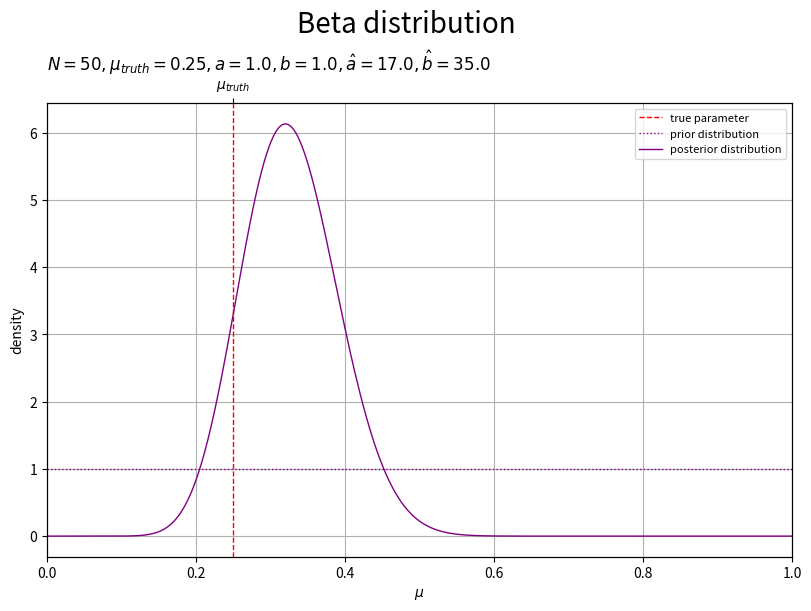
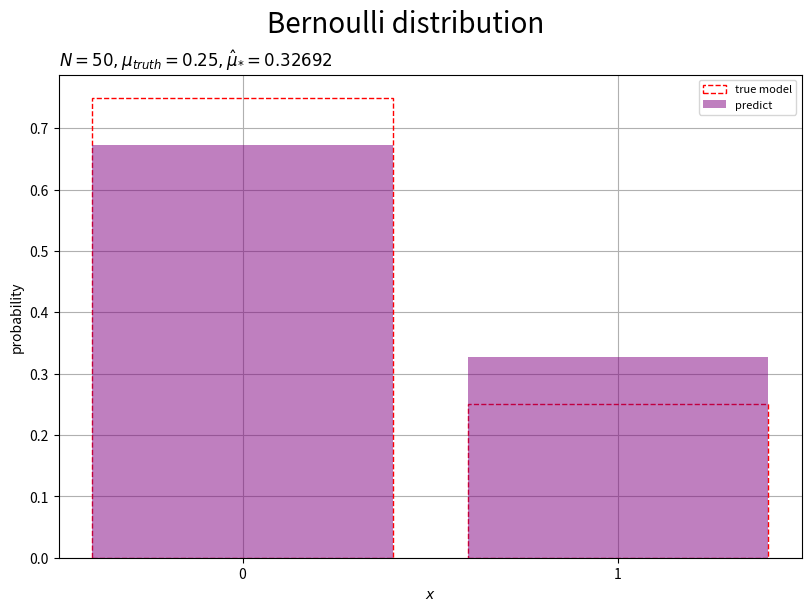

The matplotlib source for these figures, in order:

# ベルヌーイモデル -------------------------------------------------------------

# chapter 3.2.1
# ベイズ推論
# 推論アルゴリズムの実装


#%%

# ライブラリの読込 ---------------------------------------------------------------

# ライブラリを読込
import numpy as np
from scipy.stats import beta
import matplotlib.pyplot as plt


#%%

# ベイズ推論の実装 -------------------------------------------------------------

### 生成分布(ベルヌーイ分布)の設定 -----

#### パラメータの設定 -----

# 真のパラメータを指定
mu_truth = 0.25


# %%

#### 変数の設定 -----

# x軸の範囲を設定
x_min = 0
x_max = 1

# x軸の値を作成
x_vec = np.arange(start=x_min, stop=x_max+1, step=1)


# %%

#### 分布の計算 -----

# 生成分布の確率を計算
model_prob_vec = np.array([1.0-mu_truth, mu_truth])


# %%

### 事前分布(ベータ分布)の設定 -----

#### パラメータの設定 -----

# 事前分布のパラメータを指定
a = 1.0
b = 1.0


#%%

#### 変数の設定 -----

# μ軸の範囲を設定
mu_min = 0
mu_max = 1

# μ軸の値を作成
mu_vec = np.linspace(start=mu_min, stop=mu_max, num=1001)


# %%

# 事前分布の確率密度を計算
prior_dens_vec = beta.pdf(x=mu_vec, a=a, b=b)


#%%

### 観測データの生成 -----

#### データの生成 -----

# データ数を指定
N = 50

# 観測データを生成
x_n = np.random.binomial(n=1, p=mu_truth, size=N)


#%%

### データの集計 -----

# 度数を集計
obs_freq_vec = np.array([N-np.sum(x_n), np.sum(x_n)])

# 相対度数を計算
obs_relfreq_vec = obs_freq_vec / N


#%%

### 事後分布(ベータ分布)の計算 -----

#### パラメータの計算 -----

# 事後分布のパラメータを計算:式(3.15)
a_hat = np.sum(x_n) + a
b_hat = N - np.sum(x_n) + b


# %%

#### 分布の計算 -----

# 事後分布の確率密度を計算
posterior_dens_vec = beta.pdf(x=mu_vec, a=a_hat, b=b_hat)


# %%

#### 分布の作図 -----

# 事後分布のラベルを作成
posterior_param_lbl  = f'$N = {N}, '
posterior_param_lbl += f'\\mu_{{truth}} = {mu_truth:.2f}, '
posterior_param_lbl += f'a = {a:.1f}, b = {b:.1f}, '
posterior_param_lbl += f'\hat{{a}} = {a_hat:.1f}, \hat{{b}} = {b_hat:.1f}$'

# 事後分布を作図
fig, ax = plt.subplots(figsize=(8, 6), dpi=100, facecolor='white', constrained_layout=True)
fig.suptitle('Beta distribution', fontsize=20)

ax.axvline(
    x=mu_truth, 
    color='red', linewidth=1.0, linestyle='--', 
    label='true parameter', zorder=10
) # 真のパラメータ
ax.plot(
    mu_vec, prior_dens_vec, 
    color='purple', linewidth=1.0, linestyle=':', 
    label='prior distribution', zorder=11
) # 事前分布
ax.plot(
    mu_vec, posterior_dens_vec, 
    color='purple', linewidth=1.0, 
    label='posterior distribution', zorder=12
) # 事後分布
ax.set_xlabel('$\mu$')
ax.set_ylabel('density')
ax.set_title(posterior_param_lbl, loc='left') # パラメータラベル
ax.legend(prop={'size': 8})
ax.grid(zorder=0)
ax.set_xlim(xmin=mu_min, xmax=mu_max) # (目盛の共通化用)

ax2 = ax.twiny() # 第2軸の設定用
ax2.set_xticks(ticks=[mu_truth], labels=['$\mu_{truth}$']) # パラメータラベル
ax2.set_xlim(xmin=mu_min, xmax=mu_max) # (目盛の共通化用)

plt.show()


#%%

### 予測分布(ベルヌーイ分布)の計算 -----

#### パラメータの計算 -----

# 予測分布のパラメータを計算:式(3.19')
mu_star_hat = a_hat / (a_hat + b_hat)
#mu_star_hat = (np.sum(x_n) + a) / (N + a + b)


# %%

#### 分布の計算 -----

# 予測分布の確率を計算:式(2.16)
predict_prob_vec = np.array([1.0-mu_star_hat, mu_star_hat])


# %%

# %%

#### 分布の作図 -----

# 予測分布のラベルを作成
predict_param_lbl  = f'$N = {N}, '
predict_param_lbl += f'\\mu_{{truth}} = {mu_truth:.2f}, '
predict_param_lbl += f'\hat{{\\mu}}_{{*}} = {mu_star_hat:.5f}$'

# 予測分布を作図
fig, ax = plt.subplots(figsize=(8, 6), dpi=100, facecolor='white', constrained_layout=True)
fig.suptitle('Bernoulli distribution', fontsize=20)

ax.bar(
    x=x_vec, height=model_prob_vec, 
    facecolor='none', edgecolor='red', linewidth=1.0, linestyle='--', 
    label='true model', zorder=10
) # 真の分布
ax.bar(
    x=x_vec, height=predict_prob_vec, 
    color='purple', alpha=0.5, 
    label='predict', zorder=11
) # 予測分布
ax.set_xticks(ticks=x_vec)
ax.set_xlabel('$x$')
ax.set_ylabel('probability')
ax.set_title(predict_param_lbl, loc='left') # パラメータラベル
ax.legend(prop={'size': 8})
ax.grid(zorder=0)

plt.show()


# %%
